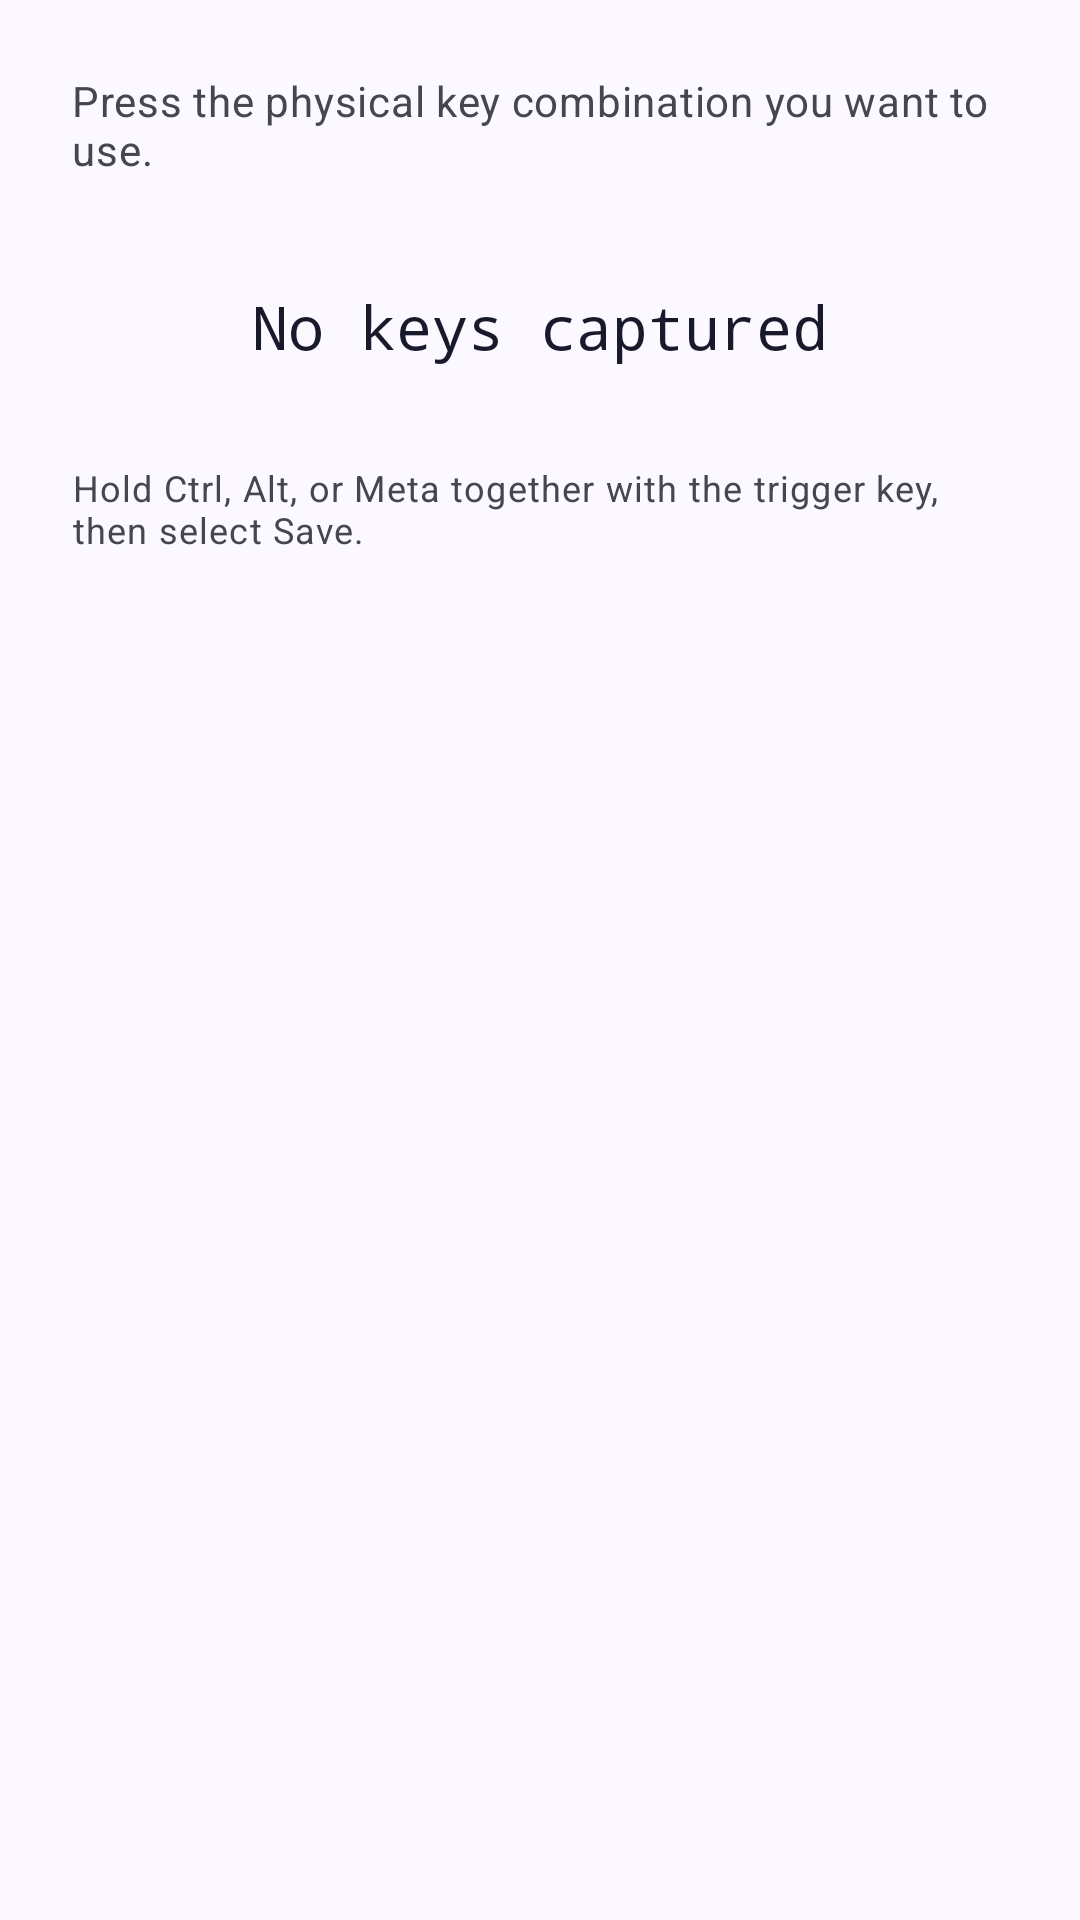

Android layout source for this screen:
<!-- AndroidManifest.xml: application theme Theme.AltShift -->
<!-- res/layout/dialog_key_capture.xml -->
<?xml version="1.0" encoding="utf-8"?>
<androidx.core.widget.NestedScrollView xmlns:android="http://schemas.android.com/apk/res/android"
    android:layout_width="match_parent"
    android:layout_height="wrap_content"
    android:clipToPadding="false"
    android:fillViewport="false">

    <LinearLayout
        android:layout_width="match_parent"
        android:layout_height="wrap_content"
        android:orientation="vertical"
        android:padding="@dimen/dialog_content_padding">

        <TextView
            android:layout_width="match_parent"
            android:layout_height="wrap_content"
            android:text="@string/capture_key_instruction"
            android:textAppearance="?attr/textAppearanceBodyMedium"
            android:textColor="?attr/colorOnSurfaceVariant" />

        <TextView
            android:id="@+id/capturedText"
            android:layout_width="match_parent"
            android:layout_height="wrap_content"
            android:layout_marginTop="@dimen/key_capture_instruction_margin"
            android:autoSizeMaxTextSize="20sp"
            android:autoSizeMinTextSize="12sp"
            android:autoSizeStepGranularity="1sp"
            android:autoSizeTextType="uniform"
            android:background="@drawable/bg_key_badge"
            android:fontFamily="monospace"
            android:gravity="center"
            android:maxLines="2"
            android:padding="@dimen/key_capture_text_padding"
            android:text="@string/capture_key_none"
            android:textColor="?attr/colorOnSecondaryContainer"
            android:textSize="20sp" />

        <TextView
            android:layout_width="match_parent"
            android:layout_height="wrap_content"
            android:layout_marginTop="@dimen/key_capture_hint_margin"
            android:text="@string/capture_key_hint"
            android:textAppearance="?attr/textAppearanceBodySmall"
            android:textColor="?attr/colorOnSurfaceVariant" />

    </LinearLayout>

</androidx.core.widget.NestedScrollView>
<!-- resources referenced by this layout -->
<resources>
  <dimen name="dialog_content_padding">24dp</dimen>
  <dimen name="key_capture_hint_margin">12dp</dimen>
  <dimen name="key_capture_instruction_margin">16dp</dimen>
  <dimen name="key_capture_text_padding">20dp</dimen>
  <string name="capture_key_hint">Hold Ctrl, Alt, or Meta together with the trigger key, then select Save.</string>
  <string name="capture_key_instruction">Press the physical key combination you want to use.</string>
  <string name="capture_key_none">No keys captured</string>
  <style name="Theme.AltShift" parent="Theme.Material3.DayNight.NoActionBar">
          <item name="colorPrimary">@color/brand_primary</item>
          <item name="colorOnPrimary">@color/brand_on_primary</item>
          <item name="colorPrimaryContainer">@color/brand_primary_container</item>
          <item name="colorOnPrimaryContainer">@color/brand_on_primary_container</item>
          <item name="colorSecondary">@color/brand_secondary</item>
          <item name="colorOnSecondary">@color/brand_on_secondary</item>
          <item name="colorSecondaryContainer">@color/brand_secondary_container</item>
          <item name="colorOnSecondaryContainer">@color/brand_on_secondary_container</item>
          <item name="colorSurface">@color/brand_surface</item>
          <item name="colorOnSurface">@color/brand_on_surface</item>
          <item name="colorSurfaceVariant">@color/brand_surface_variant</item>
          <item name="colorOnSurfaceVariant">@color/brand_on_surface_variant</item>
          <item name="colorOutline">@color/brand_outline</item>
          <item name="colorError">@color/brand_error</item>
          <item name="colorOnError">@color/brand_on_error</item>
          <item name="android:windowBackground">@color/brand_surface</item>
          <item name="android:statusBarColor">@color/brand_surface</item>
          <item name="android:navigationBarColor">@color/brand_surface</item>
          <item name="android:windowLightStatusBar">@bool/window_light_system_bars</item>
          <item name="android:windowLightNavigationBar" tools:targetApi="27">@bool/window_light_system_bars</item>
      </style>
  <color name="brand_primary">#3F51B5</color>
  <color name="brand_on_primary">#FFFFFF</color>
  <color name="brand_primary_container">#DEE0FF</color>
  <color name="brand_on_primary_container">#00105C</color>
  <color name="brand_secondary">#5B5D72</color>
  <color name="brand_on_secondary">#FFFFFF</color>
  <color name="brand_secondary_container">#E0E1F9</color>
  <color name="brand_on_secondary_container">#181A2C</color>
  <color name="brand_surface">#FBF8FF</color>
  <color name="brand_on_surface">#1B1B21</color>
  <color name="brand_surface_variant">#E3E1EC</color>
  <color name="brand_on_surface_variant">#46464F</color>
  <color name="brand_outline">#777680</color>
  <color name="brand_error">#BA1A1A</color>
  <color name="brand_on_error">#FFFFFF</color>
</resources>
